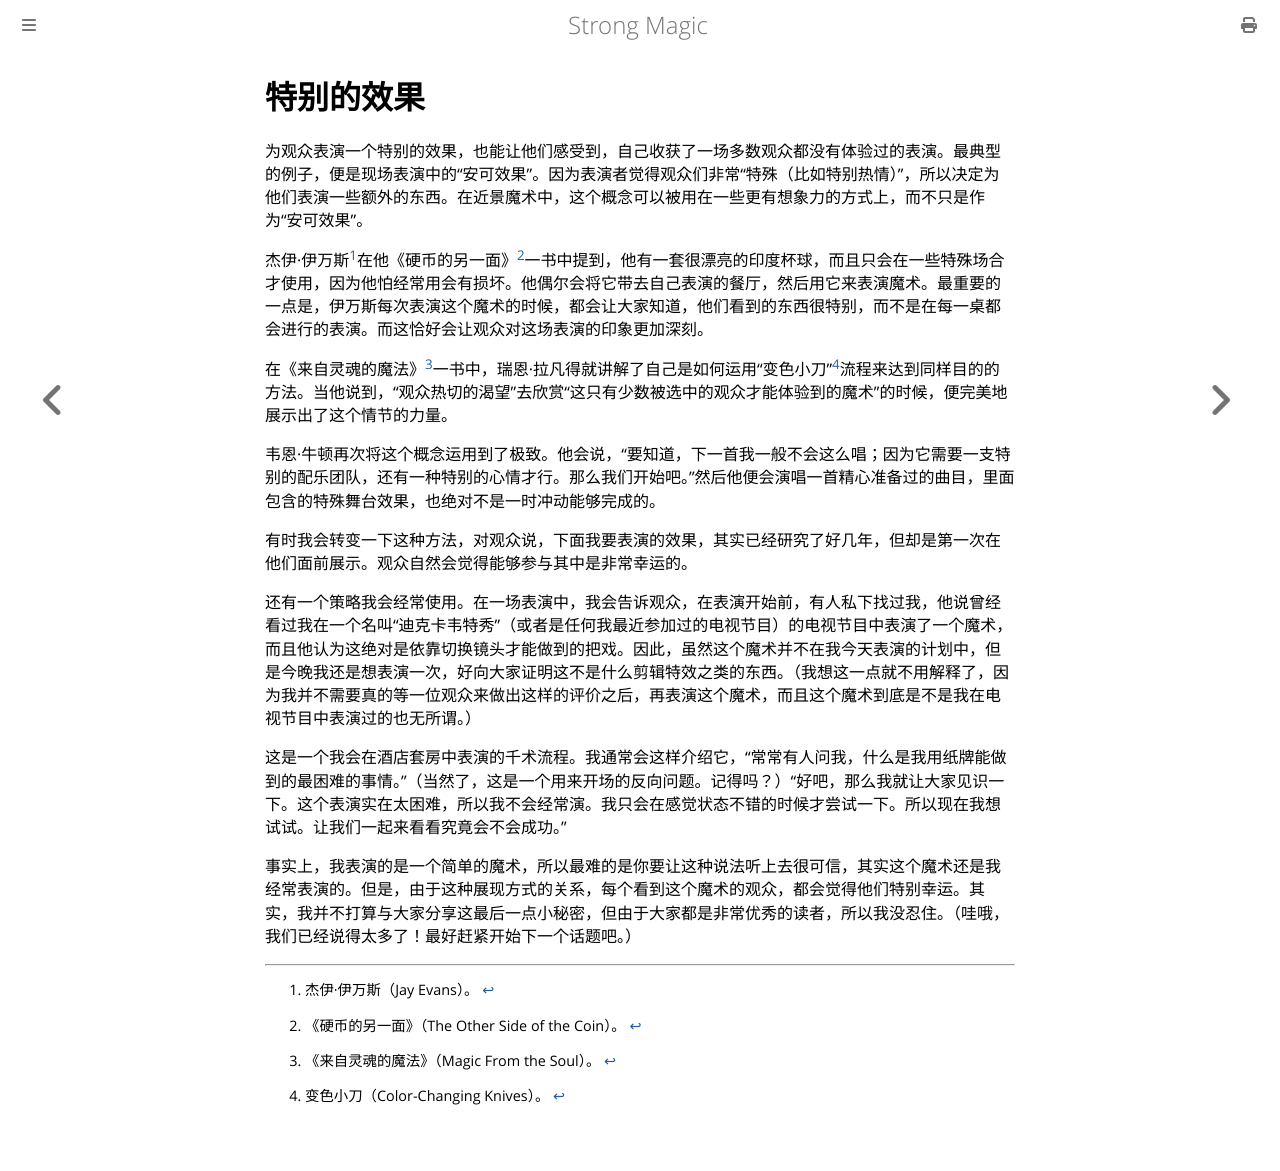

repository: ZJY0516/strong-magic · page: immediacy/special-effects.html · generator: mdbook

# 特别的效果

为观众表演一个特别的效果，也能让他们感受到，自己收获了一场多数观众都没有体验过的表演。最典型的例子，便是现场表演中的“安可效果”。因为表演者觉得观众们非常“特殊（比如特别热情）”，所以决定为他们表演一些额外的东西。在近景魔术中，这个概念可以被用在一些更有想象力的方式上，而不只是作为“安可效果”。

杰伊·伊万斯[^1]在他《硬币的另一面》[^2]一书中提到，他有一套很漂亮的印度杯球，而且只会在一些特殊场合才使用，因为他怕经常用会有损坏。他偶尔会将它带去自己表演的餐厅，然后用它来表演魔术。最重要的一点是，伊万斯每次表演这个魔术的时候，都会让大家知道，他们看到的东西很特别，而不是在每一桌都会进行的表演。而这恰好会让观众对这场表演的印象更加深刻。

在《来自灵魂的魔法》[^3]一书中，瑞恩·拉凡得就讲解了自己是如何运用“变色小刀”[^4]流程来达到同样目的的方法。当他说到，“观众热切的渴望”去欣赏“这只有少数被选中的观众才能体验到的魔术”的时候，便完美地展示出了这个情节的力量。

韦恩·牛顿再次将这个概念运用到了极致。他会说，“要知道，下一首我一般不会这么唱；因为它需要一支特别的配乐团队，还有一种特别的心情才行。那么我们开始吧。”然后他便会演唱一首精心准备过的曲目，里面包含的特殊舞台效果，也绝对不是一时冲动能够完成的。

有时我会转变一下这种方法，对观众说，下面我要表演的效果，其实已经研究了好几年，但却是第一次在他们面前展示。观众自然会觉得能够参与其中是非常幸运的。

还有一个策略我会经常使用。在一场表演中，我会告诉观众，在表演开始前，有人私下找过我，他说曾经看过我在一个名叫“迪克卡韦特秀”（或者是任何我最近参加过的电视节目）的电视节目中表演了一个魔术，而且他认为这绝对是依靠切换镜头才能做到的把戏。因此，虽然这个魔术并不在我今天表演的计划中，但是今晚我还是想表演一次，好向大家证明这不是什么剪辑特效之类的东西。（我想这一点就不用解释了，因为我并不需要真的等一位观众来做出这样的评价之后，再表演这个魔术，而且这个魔术到底是不是我在电视节目中表演过的也无所谓。）

这是一个我会在酒店套房中表演的千术流程。我通常会这样介绍它，“常常有人问我，什么是我用纸牌能做到的最困难的事情。”（当然了，这是一个用来开场的反向问题。记得吗？）“好吧，那么我就让大家见识一下。这个表演实在太困难，所以我不会经常演。我只会在感觉状态不错的时候才尝试一下。所以现在我想试试。让我们一起来看看究竟会不会成功。”

事实上，我表演的是一个简单的魔术，所以最难的是你要让这种说法听上去很可信，其实这个魔术还是我经常表演的。但是，由于这种展现方式的关系，每个看到这个魔术的观众，都会觉得他们特别幸运。其实，我并不打算与大家分享这最后一点小秘密，但由于大家都是非常优秀的读者，所以我没忍住。（哇哦，我们已经说得太多了！最好赶紧开始下一个话题吧。）

[^1]: 杰伊·伊万斯（Jay Evans）。
[^2]: 《硬币的另一面》（The Other Side of the Coin）。
[^3]: 《来自灵魂的魔法》（Magic From the Soul）。
[^4]: 变色小刀（Color-Changing Knives）。
